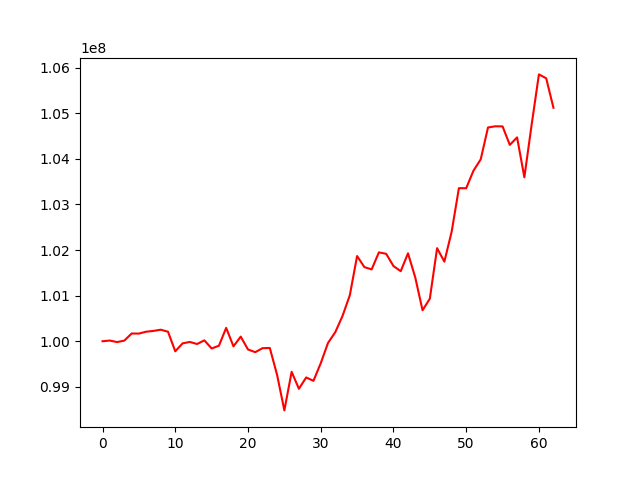

Source data for this figure (header and first rows):
, 0
0, 100000000
1, 100014683
2, 99981376
3, 100014291
4, 100169335
5, 100167645
6, 100208869
7, 100226245
8, 100252763
9, 100208680
10, 99778787
11, 99952712
12, 99984100
13, 99939012
14, 100019316
15, 99840987
16, 99900666
17, 100293034
18, 99887580
19, 100101051
20, 99818904
21, 99760291
22, 99847963
23, 99851719
24, 99261383
25, 98483370
26, 99329284
27, 98957346
28, 99205531
29, 99131262
30, 99516594
31, 99962098
32, 100197789
33, 100555398
34, 101008414
35, 101867775
36, 101625507
37, 101574622
38, 101948303
39, 101916942
40, 101648485
41, 101535871
42, 101927724
43, 101396946
44, 100679144
45, 100932769
46, 102040370
47, 101744567
48, 102399565
49, 103356167
50, 103354473
51, 103738844
52, 103988172
53, 104686557
54, 104712591
55, 104710753
56, 104304677
57, 104469506
58, 103594567
59, 104747274
... 3 more rows
